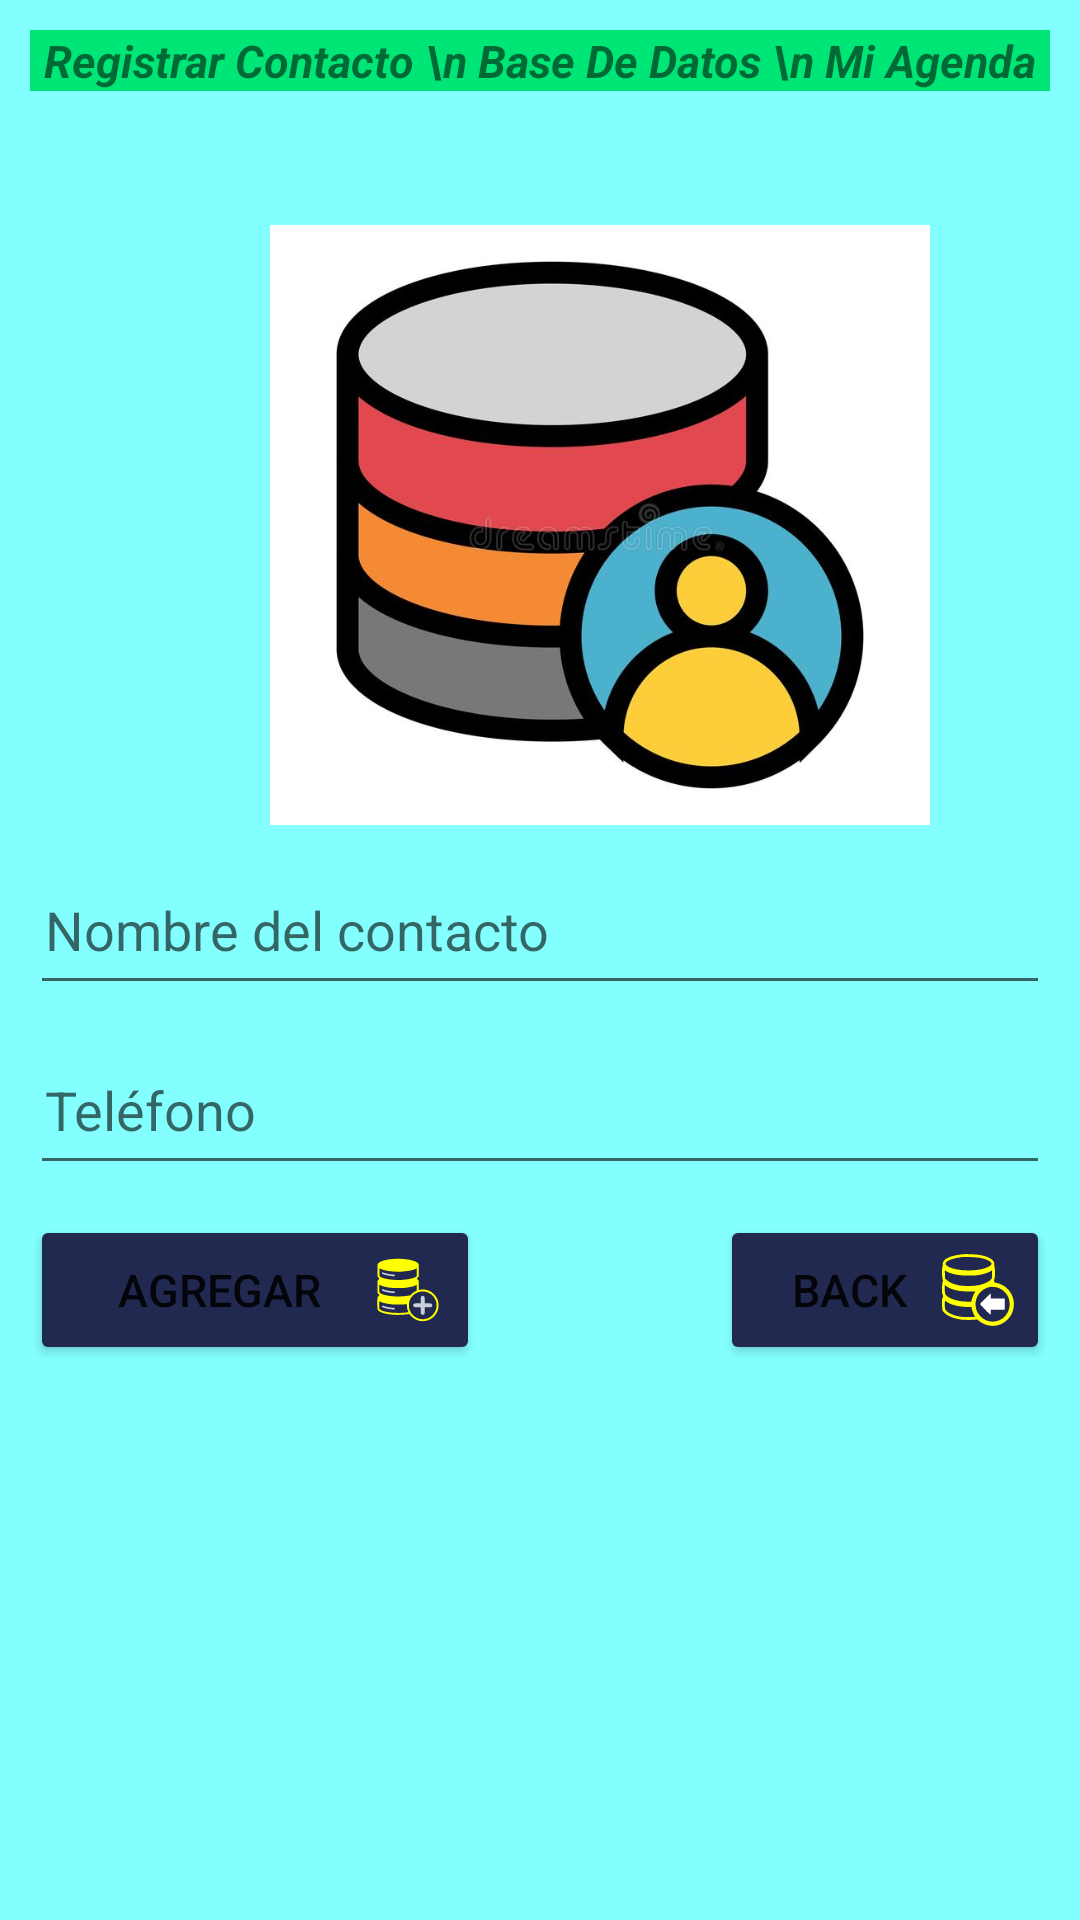

Layout XML and referenced resources for this Android screen:
<!-- AndroidManifest.xml: application theme Theme.ProyectoMiAgenda -->
<!-- res/layout/activity_registrar_contacto.xml -->
<?xml version="1.0" encoding="utf-8"?>
<RelativeLayout xmlns:android="http://schemas.android.com/apk/res/android"
    xmlns:app="http://schemas.android.com/apk/res-auto"
    xmlns:tools="http://schemas.android.com/tools"
    android:layout_width="match_parent"
    android:layout_height="match_parent"
    android:orientation="vertical"
    android:background="#84FFFF"
    android:padding="10dp"
    tools:context=".RegistrarContacto">
    <TextView
        android:layout_width="match_parent"
        android:layout_height="wrap_content"
        android:gravity="center_horizontal"
        android:text="Registrar Contacto \n Base De Datos \n Mi Agenda"
        android:textStyle="italic|bold"
        android:textSize="15dp"
        android:background="#00E676"/>
    <ImageView
        android:layout_width="220dp"
        android:layout_height="200dp"
        android:scaleType="centerCrop"
        android:layout_marginStart="80dp"
        android:layout_marginTop="65dp"
        android:src="@drawable/dvs"/>
    <EditText
        android:id="@+id/IngreNom"
        android:layout_width="match_parent"
        android:layout_height="50dp"
        android:padding="5dp"
        android:textColor="@color/black"
        android:textStyle="normal"
        android:hint="Nombre del contacto"
        android:layout_marginTop="275dp"/>
    <EditText
        android:id="@+id/IngreTel"
        android:layout_width="match_parent"
        android:layout_height="50dp"
        android:padding="5dp"
        android:textColor="@color/black"
        android:textStyle="normal"
        android:hint="Teléfono"
        android:layout_marginTop="335dp"/>
    <Button
        android:id="@+id/Add"
        android:layout_width="150dp"
        android:layout_height="50dp"
        android:text="Agregar"
        android:textStyle="normal"
        android:textSize="15dp"
        android:drawableRight="@drawable/ic"
        android:backgroundTint="#222950"
        android:layout_marginTop="395dp"/>
    <Button
        android:id="@+id/Regresar"
        android:layout_width="150dp"
        android:layout_height="50dp"
        android:text="Back"
        android:textStyle="normal"
        android:textSize="15dp"
        android:drawableRight="@drawable/bac"
        android:backgroundTint="#222950"
        android:layout_marginStart="230dp"
        android:layout_marginTop="395dp"/>
</RelativeLayout>
<!-- resources referenced by this layout -->
<resources>
  <!-- drawable bac: vector/xml drawable (drawable, 2454 chars, omitted) -->
  <!-- drawable dvs: jpg bitmap (drawable, 32363 bytes) -->
  <!-- drawable ic: vector/xml drawable (drawable, 3862 chars, omitted) -->
  <style name="Theme.ProyectoMiAgenda" parent="Theme.MaterialComponents.DayNight.DarkActionBar">
          
          <item name="colorPrimary">@color/purple_500</item>
          <item name="colorPrimaryVariant">@color/purple_700</item>
          <item name="colorOnPrimary">@color/white</item>
          
          <item name="colorSecondary">@color/teal_200</item>
          <item name="colorSecondaryVariant">@color/teal_700</item>
          <item name="colorOnSecondary">@color/black</item>
          
          <item name="android:statusBarColor">?attr/colorPrimaryVariant</item>
          
      </style>
  <!-- not gathered from this repository: default colours our renderer supplied (Android Studio template values) -->
  <color name="purple_500">#FF6200EE</color>
  <color name="purple_700">#FF3700B3</color>
  <color name="teal_200">#FF03DAC5</color>
  <color name="teal_700">#FF018786</color>
  <color name="black">#FF000000</color>
  <color name="white">#FFFFFFFF</color>
</resources>
